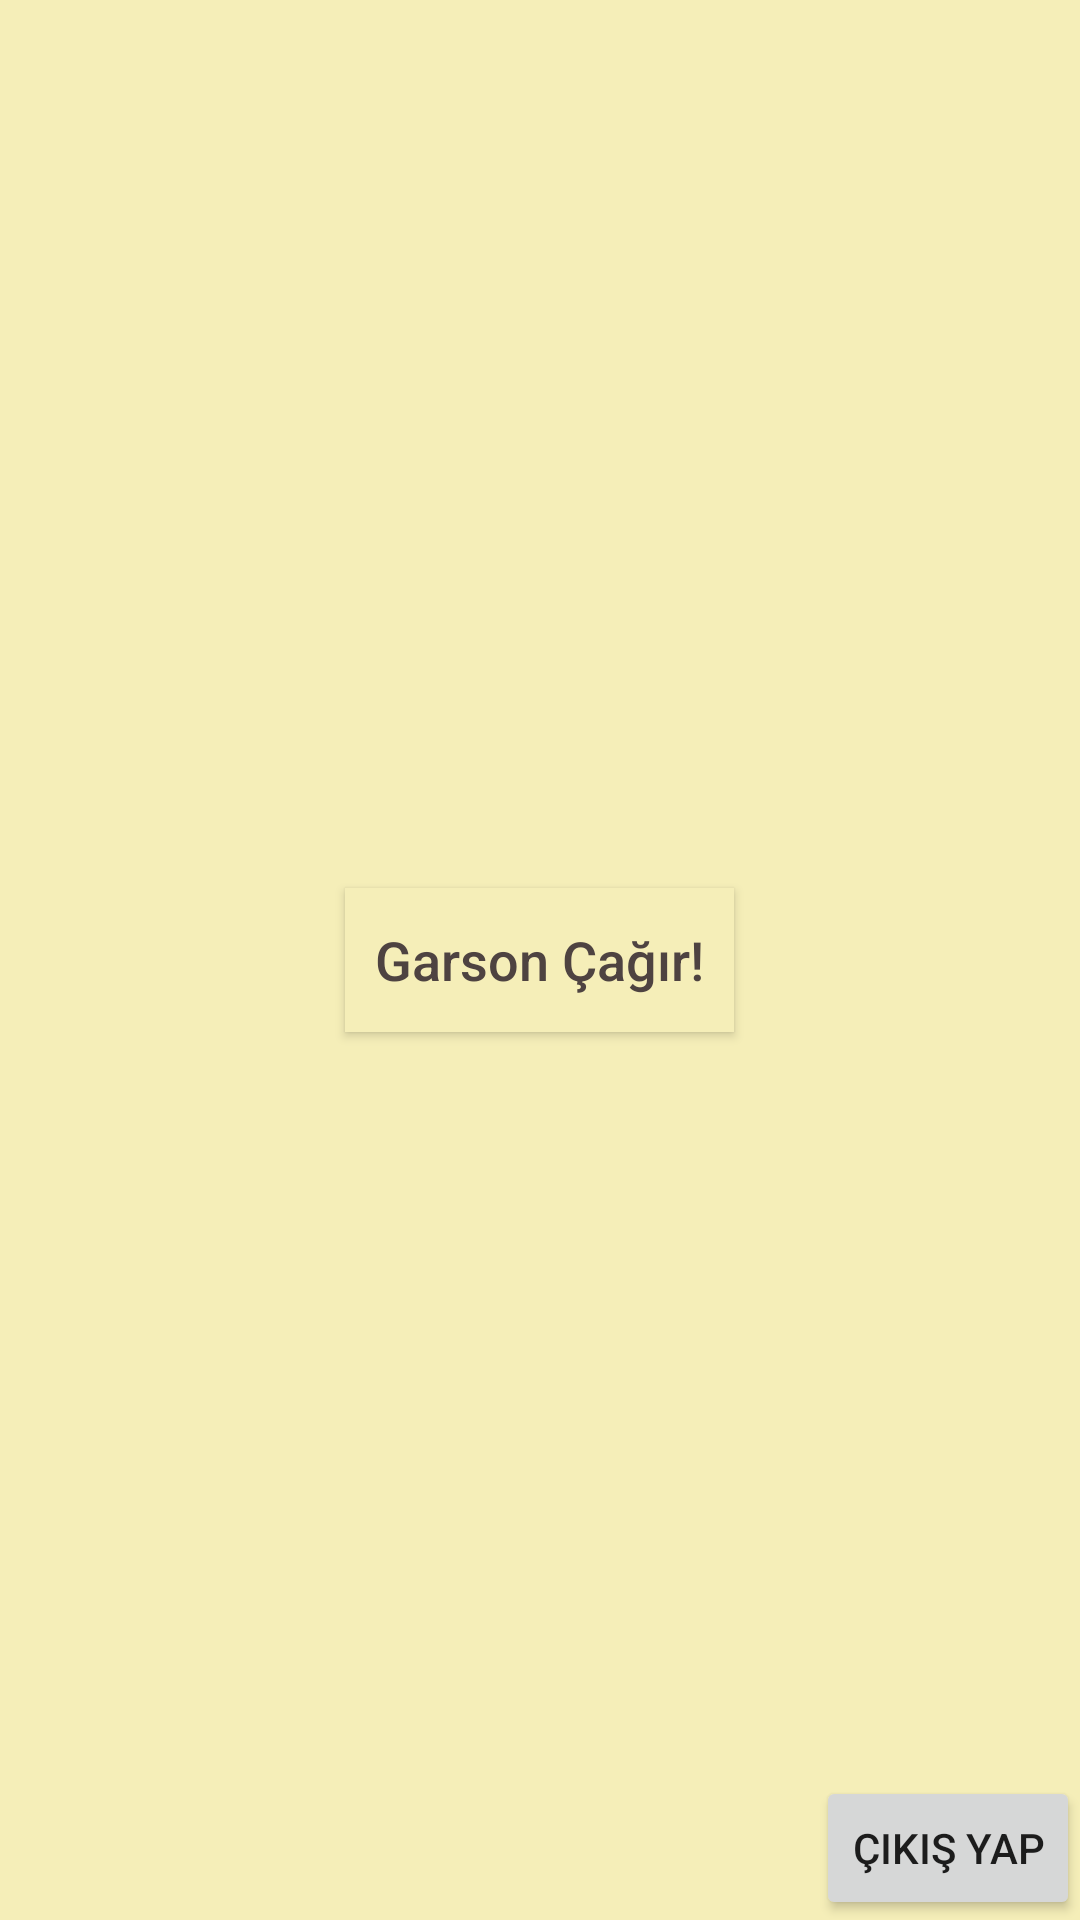

Reconstruct the res/layout file that produces this screen, plus the resources it refers to.
<!-- AndroidManifest.xml: application theme AppTheme -->
<!-- res/layout/activity_kullanici.xml -->
<?xml version="1.0" encoding="utf-8"?>
<RelativeLayout xmlns:android="http://schemas.android.com/apk/res/android"
    xmlns:app="http://schemas.android.com/apk/res-auto"
    xmlns:tools="http://schemas.android.com/tools"
    android:layout_width="match_parent"
    android:layout_height="match_parent"
    android:background="@color/colorPrimary"
    tools:context="otomasyon.kafeotomasyonu.MusteriActivity">
    <Button
        android:id="@+id/btn_garson_cagir"
        android:layout_width="wrap_content"
        android:layout_height="wrap_content"
        android:text="@string/garsoncagir"
        android:layout_centerHorizontal="true"
        android:layout_centerVertical="true"
        style="@style/butonlar"/>

    <Button
        android:id="@+id/btn_cikisyap"
        android:layout_width="wrap_content"
        android:layout_height="wrap_content"
        android:text="@string/cikisyap"
        android:layout_alignParentEnd="true"
        android:layout_alignParentBottom="true" />
</RelativeLayout>
<!-- resources referenced by this layout -->
<resources>
  <color name="colorPrimary">#f5eeb8</color>
  <string name="cikisyap">Çıkış Yap</string>
  <string name="garsoncagir">Garson Çağır!</string>
  <style name="butonlar">
          <item name="android:textSize">@dimen/butonlar</item>
          <item name="android:layout_gravity">right</item>
          <item name="android:textColor">@color/colorPrimaryDark</item>
          <item name="android:textAllCaps">false</item>
          <item name="android:background">@drawable/butonarkaplanlari</item>
      </style>
  <style name="AppTheme" parent="Theme.AppCompat.Light.NoActionBar">
          <item name="colorPrimary">@color/colorPrimary</item>
          <item name="colorPrimaryDark">@color/colorPrimaryDark</item>
          <item name="colorAccent">@color/colorPrimaryDark</item>
          <item name="android:statusBarColor">#000000</item>
      </style>
  <dimen name="butonlar">18sp</dimen>
  <color name="colorPrimaryDark">#4e4341</color>
  <!-- drawable butonarkaplanlari (drawable) -->
  <?xml version="1.0" encoding="utf-8"?>
  <shape xmlns:android="http://schemas.android.com/apk/res/android" android:shape="rectangle" >
      <corners
          android:radius="0dp"
      />
      <solid
          android:color="#f5eeb8"
      />
      <padding
          android:left="10dp"
          android:top="10dp"
          android:right="10dp"
          android:bottom="10dp"
      />
  </shape>
</resources>
